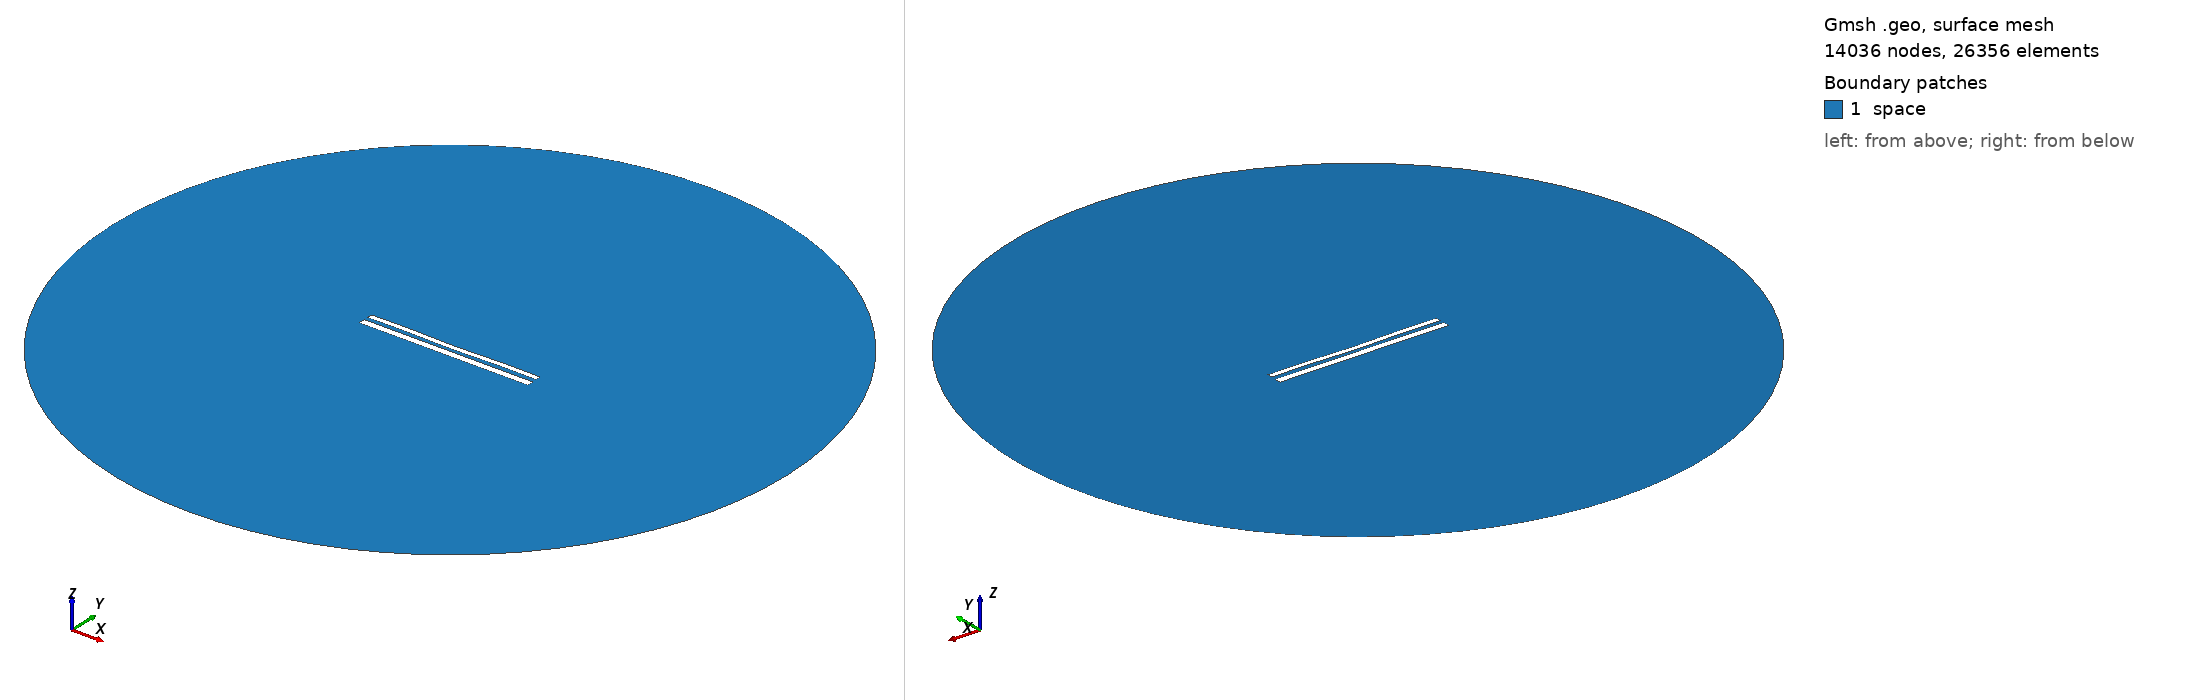

Gmsh geometry script, surface-meshed: 14036 nodes, 26356 surface elements. Boundary patches (legend numbers): 1 space. Left view from above one corner, right view from below the opposite corner. Legend entries are the model's physical surfaces. The drawing asked Gmsh for element sizes between 1% and 20% of the model's largest extent; the script's own settings can give other sizes.

=== 11640.geo (drawn) ===
//---------------------------------------
// Geometry kernel
//---------------------------------------

SetFactory("OpenCASCADE");



//---------------------------------------
// Parameters of the geometry
//---------------------------------------

// Overetch of the upper plate
overetch = 0.375;

// Distance between the plates
distance = 2.25;

// Discretization over the x axis (for the deformation)
nx = 50; 

// Length of the plate
L = 100 - overetch; 

// Number of modes
n = 4; 

// 1st mode coefficient
coeff(1) = 0.07499999999999998;
beta(1) = 0.596864 * 3.1415926535 / L;

// 2nd mode coefficient
coeff(2) = -0.15;
beta(2) = 1.49418 * 3.1415926535 / L;

// 3rd mode coefficient
coeff(3) = 0.0;
beta(3) = 2.50025 * 3.1415926535 / L;

// 4th mode coefficient
coeff(4) = 0.15;
beta(4) = 3.49999 * 3.1415926535 / L;



//---------------------------------------
// Upper plate (deformed rectangle)
//---------------------------------------

// Coordiantes of the upper plate
xmin = -50;
xmax = 50 - overetch;

// Height of the upper plate
yheight = 4 - 2 * overetch;

// Indexes of the points
UpperID[] = {};
LowerID[] = {};
LeftID[] = {};
RightID[] = {};

// Point index
p = 1;

// Horizontal edges
For i In {1:nx}
    x = xmin + (i-1)*(xmax - xmin)/(nx-1);

    y_bottom = distance / 2 + overetch;
    For j In {1:n}
        C = (Cosh(beta(j)*L) + Cos(beta(j)*L)) / (Sinh(beta(j)*L) + Sin(beta(j)*L));
        y_bottom  = y_bottom + coeff(j) * (Cosh(beta(j)*(x+50)) - Cos(beta(j)*(x+50)) - C * (Sinh(beta(j)*(x+50)) - Sin(beta(j)*(x+50))));
    EndFor

    y_top = y_bottom + yheight;

    Point(p) = {x, y_top, 0, 1.0};
    UpperID[i] = p;
    p = p + 1;

    Point(p) = {x, y_bottom, 0, 1.0};
    LowerID[i] = p;
    p = p + 1;
EndFor

// Create point lists
UpperPts[] = {}; LowerPts[] = {};
For i In {1:nx}
  UpperPts[] += {UpperID[i]};
  LowerPts[] += {LowerID[i]};
EndFor

// Build splines
Spline(1) = {UpperPts[]};
Spline(2) = {LowerPts[]};
Line(3) = {LowerPts[nx-1], UpperPts[nx-1]};
Line(4) = {LowerPts[0], UpperPts[0]};

// Build the plane surface
Curve Loop(1) = {2, 3, -1, -4};
Plane Surface(1) = {1};



//---------------------------------------
// Lower plate (rectangle)
//---------------------------------------

// Vertices
Point(1001) = {-50, -1, 0, 1.0};
Point(1002) = { 50, -1, 0, 1.0};
Point(1003) = { 50,  -5, 0, 1.0};
Point(1004) = {-50,  -5, 0, 1.0};

// Edges
Line(5) = {1001, 1002};
Line(6) = {1002, 1003};
Line(7) = {1003, 1004};
Line(8) = {1004, 1001};

// Plane surface
Line Loop(2) = {5, 6, 7, 8};
Plane Surface(2) = {2}; 



//---------------------------------------
// Outer (fictious) boundary
//---------------------------------------

// Points
Point(1005) = {0, 0, 0};       // Center
Point(1006) = {200, 0, 0};     // Start point
Point(1007) = {0, 200, 0};     // 90 degrees
Point(1008) = {-200, 0, 0};    // 180 degrees
Point(1009) = {0, -200, 0};    // 270 degrees

// Circle arcs (each needs start, center, end)
Circle(9) = {1006, 1005, 1007};
Circle(10) = {1007, 1005, 1008};
Circle(11) = {1008, 1005, 1009};
Circle(12) = {1009, 1005, 1006};

// Plane surface for the entire domain
Curve Loop(3) = {9, 10, 11, 12};
Surface(3) = {3};

// Subtract the plates from the whole domain to obtain the actual domain where we want to solve the equations
BooleanDifference{ Surface{3}; Delete; }{ Surface{1}; Surface{2}; Delete; }




//---------------------------------------
// Transfinite Lines/Curves
//---------------------------------------

// Set the number of points on the boundaries
r = 7;

// Plates
Transfinite Curve {1, 2} = 50*r Using Progression 1;
Transfinite Curve {3, 4} = 2*r Using Progression 1;
Transfinite Line {5, 7} = 50*r Using Progression 1;
Transfinite Line {6, 8} = 2*r Using Progression 1;

// Outer boundary
Transfinite Line {9, 10, 11, 12} = 20 Using Progression 1;



//---------------------------------------
// Physical groups
//---------------------------------------                

// Physical curves (boundaries)
Physical Line("force_segment", 10) = {2};
Physical Line("upper_plate", 11) = {1, 3, 4};
Physical Line("lower_plate", 12) = {5, 6, 7, 8};
Physical Line("boundary", 20) = {9, 10, 11, 12};

// Physical Surfaces
Physical Surface("space", 30) = {3};



//---------------------------------------
// 6. Generate the Mesh
//---------------------------------------

// 2D mesh generation
Mesh 2;
